The GitHub repository ZMYYY12/ViTKB contains a labelled image folder "datasets" with 3 categories: grey spot, macular, mosaic. Examples follow, each with its label.

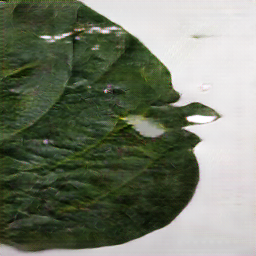
Label: grey spot

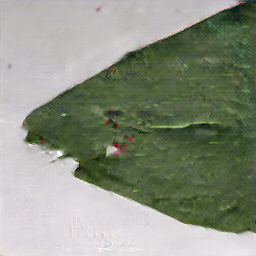
Label: mosaic

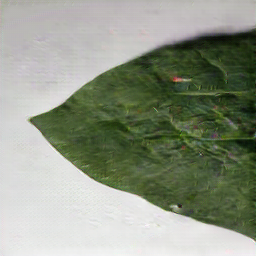
Label: macular

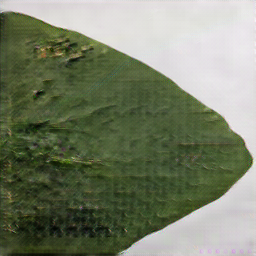
Label: macular

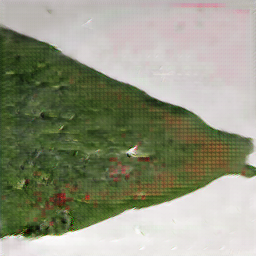
Label: mosaic

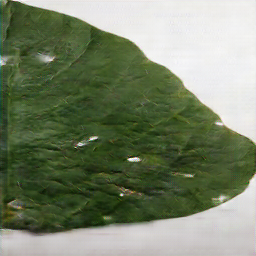
Label: grey spot
